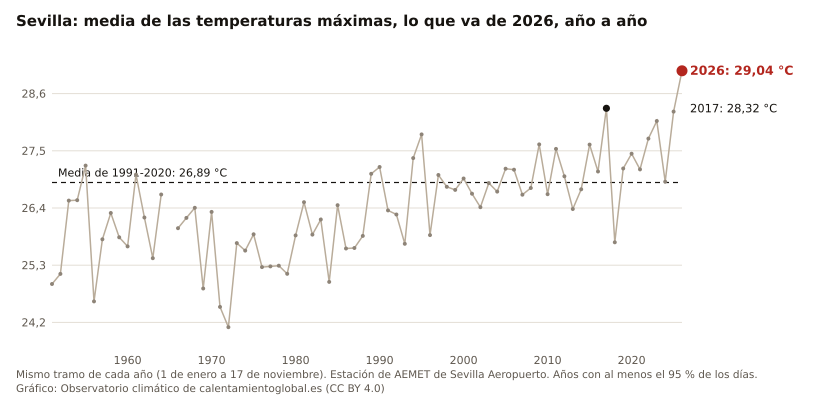

Values plotted in this chart, from the file beside it:
anio, valor, unidad
2026, 29.04, °C
2025, 28.26, °C
2024, 26.91, °C
2023, 28.07, °C
2022, 27.74, °C
2021, 27.14, °C
2020, 27.44, °C
2019, 27.16, °C
2018, 25.74, °C
2017, 28.32, °C
2016, 27.10, °C
2015, 27.62, °C
2014, 26.76, °C
2013, 26.38, °C
2012, 27.01, °C
2011, 27.54, °C
2010, 26.67, °C
2009, 27.62, °C
2008, 26.78, °C
2007, 26.66, °C
2006, 27.14, °C
2005, 27.16, °C
2004, 26.71, °C
2003, 26.88, °C
2002, 26.41, °C
2001, 26.67, °C
2000, 26.97, °C
1999, 26.75, °C
1998, 26.81, °C
1997, 27.04, °C
1996, 25.88, °C
1995, 27.82, °C
1994, 27.36, °C
1993, 25.71, °C
1992, 26.27, °C
1991, 26.35, °C
1990, 27.19, °C
1989, 27.06, °C
1988, 25.86, °C
1987, 25.63, °C
1986, 25.62, °C
1985, 26.45, °C
1984, 24.98, °C
1983, 26.18, °C
1982, 25.89, °C
1981, 26.51, °C
1980, 25.87, °C
1979, 25.14, °C
1978, 25.29, °C
1977, 25.28, °C
1976, 25.26, °C
1975, 25.89, °C
1974, 25.58, °C
1973, 25.73, °C
1972, 24.11, °C
1971, 24.50, °C
1970, 26.32, °C
1969, 24.85, °C
1968, 26.40, °C
1967, 26.21, °C
... 15 more rows
